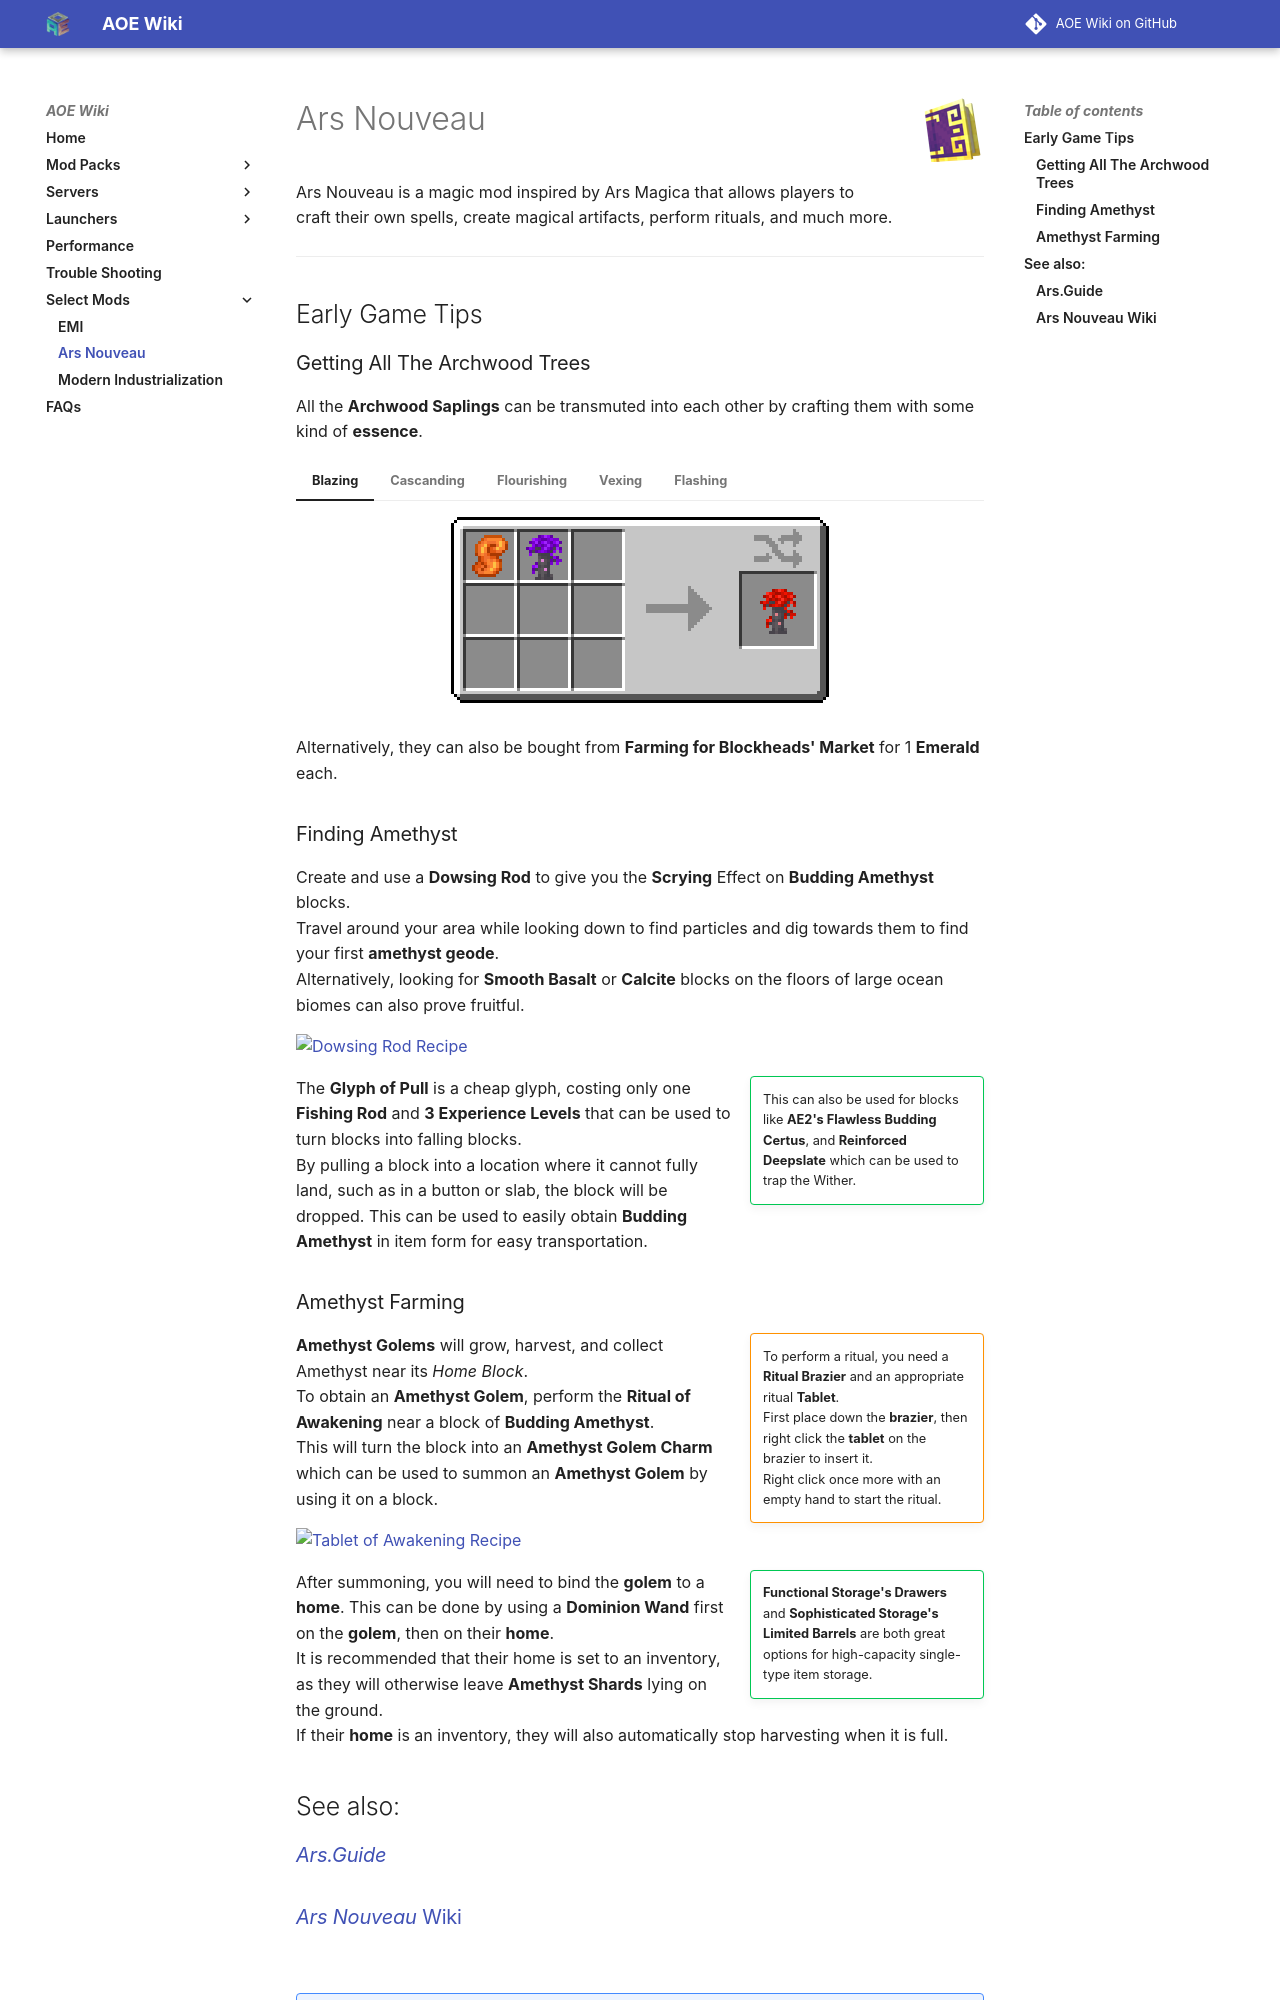

repository: Gronglegrowth/AOE-Wiki · page: mods/ars/index.html · generator: mkdocs

# Ars Nouveau ![Ars Nouveau](img/Ars_logo.png){ align=right }

<!-- maybe make gif of ars's animated flame and recreate ball of fire from quest in Craftoria? -->

Ars Nouveau is a magic mod inspired by Ars Magica that allows players to craft their own spells, create magical artifacts, perform rituals, and much more.

---

## Early Game Tips

### Getting All The Archwood Trees

All the **Archwood Saplings** can be transmuted into each other by crafting them with some kind of **essence**.


=== "Blazing"
    <center>![Blazing Archwood Sapling](img/blazing_archwood_sapling_recipe.png){ align=center }</center>

=== "Cascanding"    
    <center>![Cascading Archwood Sapling](img/cascading_archwood_sapling_recipe.png)</center>

=== "Flourishing"
    <center>![Flourishing Archwood Sapling](img/flourishing_archwood_sapling_recipe.png)</center>

=== "Vexing"
    <center>![Vexing Archwood Sapling](img/vexing_archwood_sapling_recipe.png)</center>
  
=== "Flashing"
    <center>
    ![Flashing Archwood Sapling](img/flashing_archwood_sapling_recipe.png)  
    *Accepts any other Archwood Sapling*
    </center>

Alternatively, they can also be bought from **Farming for Blockheads' Market** for 1 **Emerald** each.

### Finding Amethyst

Create and use a **Dowsing Rod** to give you the **Scrying** Effect on **Budding Amethyst** blocks.  
Travel around your area while looking down to find particles and dig towards them to find your first **amethyst geode**.  
Alternatively, looking for **Smooth Basalt** or **Calcite** blocks on the floors of large ocean biomes can also prove fruitful.  

![Dowsing Rod Recipe](https://nc.qther.de/apps/files_sharing/publicpreview/M9i5SPepGwA5zRi?file=/&fileId=19519&x=1920&y=1080&a=true&etag=9907a7ae5eabcb01f937383f1dad0928)

!!! success inline end ""
    This can also be used for blocks like **AE2's Flawless Budding Certus**, and **Reinforced Deepslate** which can be used to trap the Wither.

The **Glyph of Pull** is a cheap glyph, costing only one **Fishing Rod** and **3 Experience Levels** that can be used to turn blocks into falling blocks.  
By pulling a block into a location where it cannot fully land, such as in a button or slab, the block will be dropped. This can be used to easily obtain **Budding Amethyst** in item form for easy transportation.
